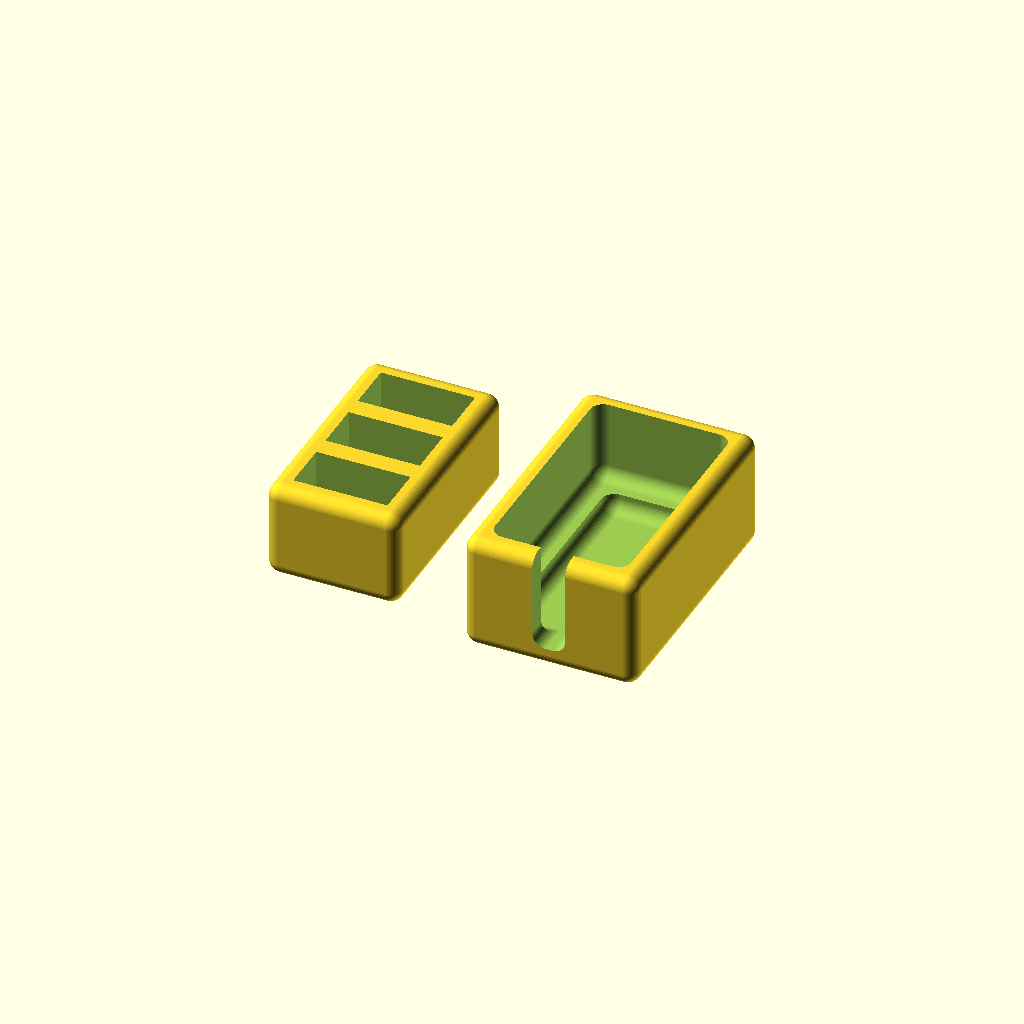
Cell 1 — every parameter at its default value.
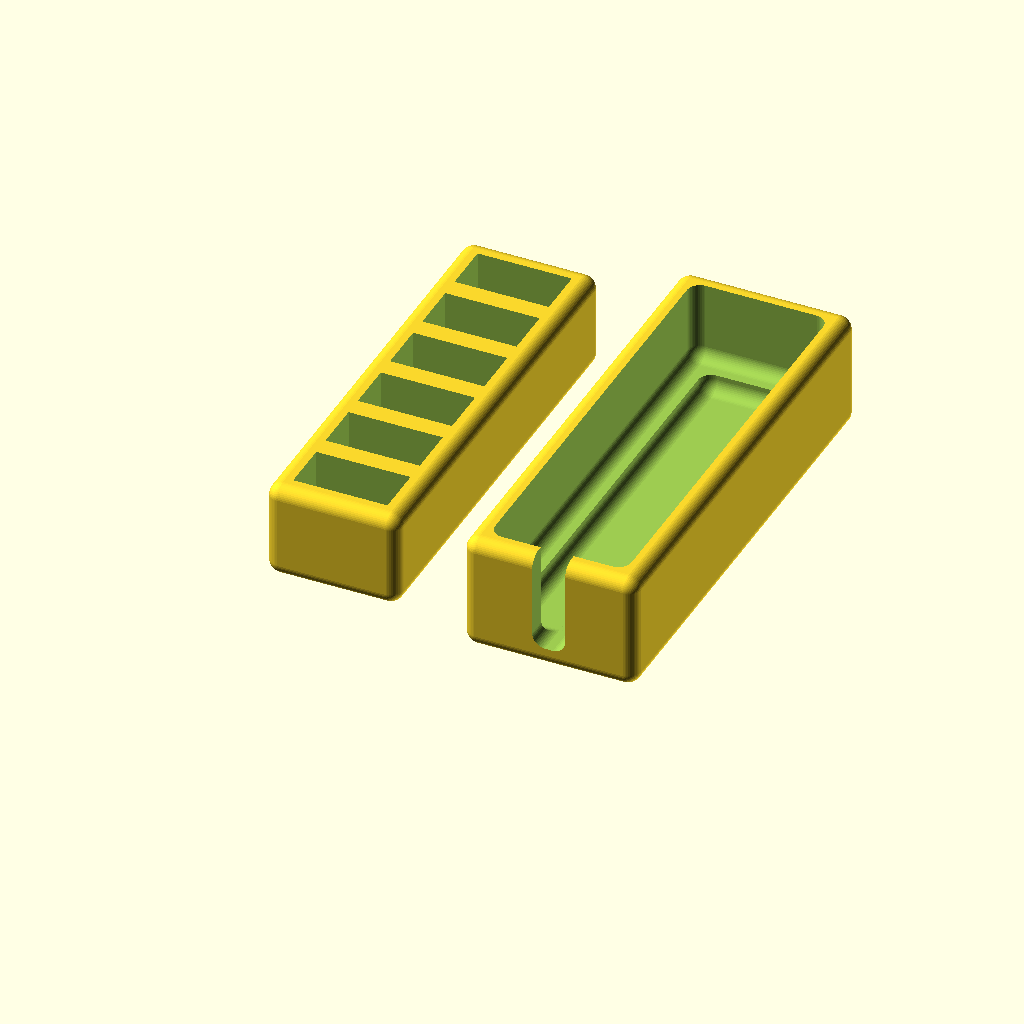
Cell 2: connectors = 6 (everything else at default).
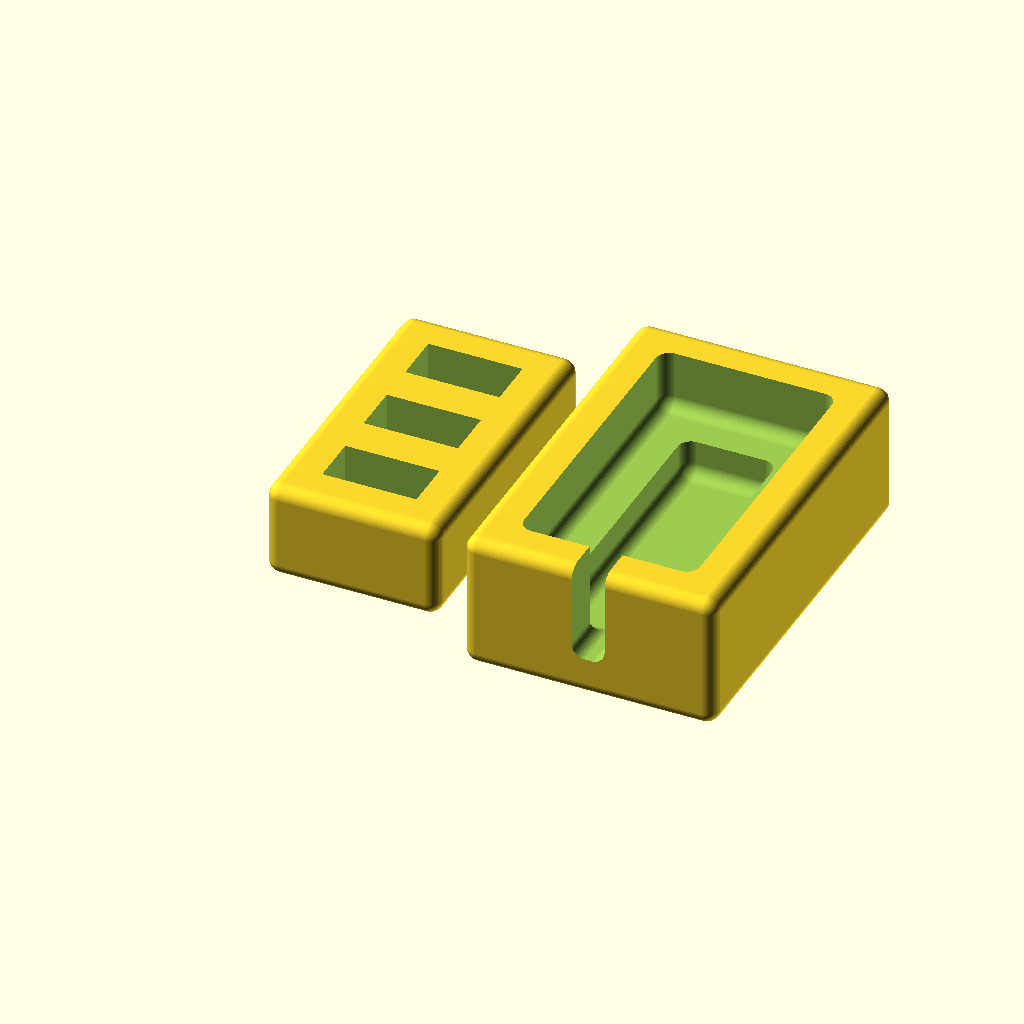
Cell 3: wall = 6 (everything else at default).
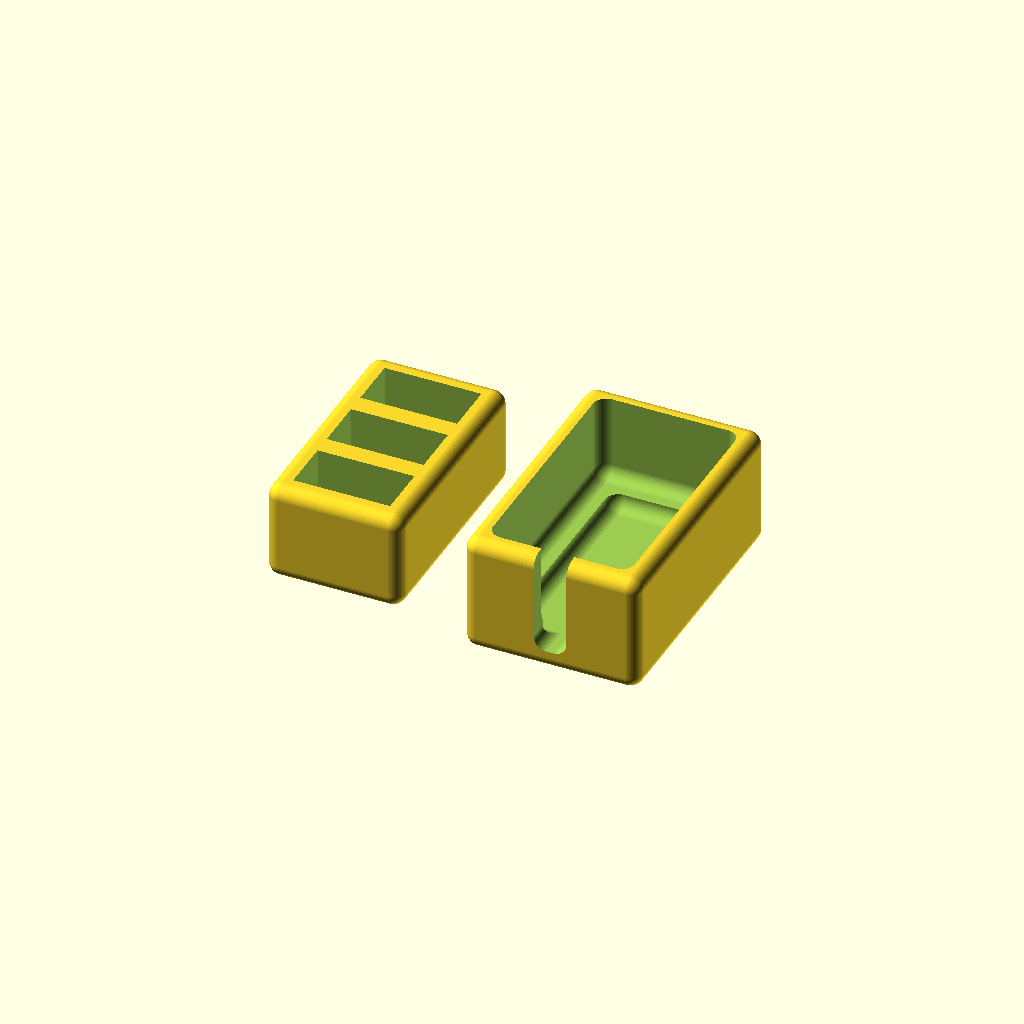
Cell 4: the same model with wiggle = 0.8.
All cells are drawn from one camera (rotation 55°, 0°, 25°, orthographic, colour scheme Cornfield), so only the parameter changes between them.
OpenSCAD source file inputs/thingiverse/files/thing-2321405/files/powerblock.scad:

connectors=3;
wall=3;
wiggle=0.4;
usb_connector_width=13.9 + wiggle;
usb_connector_height=14.3 + wiggle;
usb_connector_thickness=7.1 + wiggle;

module round_corners(depth=2, facets=50) {
  minkowski() {
    difference() {
      union() { for (i = [0 : $children-1]) children(i); }
      minkowski(){
        difference() {
          minkowski() {
            union() { for (i = [0 : $children-1]) children(i); }
            cube([depth*2,depth*2,depth*2], center=true);
          }
          for (i = [0 : $children-1]) children(i);
        }
        cube([depth*2,depth*2,depth*2], center=true);
      }
    }
    sphere(r=depth, $fn=facets);
  }
}

module powerblock() {
  difference() {
    round_corners() {
      cube([usb_connector_width + wall * 2,
	    usb_connector_height,
	    usb_connector_thickness * connectors + wall * connectors + wall]);
    }

    for (x = [0:connectors-1]) {
      translate([wall,-0.5,wall + (wall + usb_connector_thickness) * x])
	cube([usb_connector_width,
	      usb_connector_height + 1,
	      usb_connector_thickness]);
    }
  }
}

module backing() {
  difference() {
    round_corners() {
      cube([usb_connector_width + wall * 4,
	    usb_connector_height + wall,
	    usb_connector_thickness * connectors + wall * connectors + wall * 3]);
    }
    translate([wall-wiggle/2,-wall*2,wall-wiggle/2])
    round_corners() {
      cube([usb_connector_width + wall * 2 + wiggle,
	    usb_connector_height + wall + wiggle,
	    usb_connector_thickness * connectors + wall * connectors + wall + wiggle]);
    }
    translate([wall*2,-wall,wall])
    round_corners() {
      cube([usb_connector_width,
	    usb_connector_height + wall,
	    usb_connector_thickness * connectors + wall * connectors]);
    }
    translate([(usb_connector_width + wall * 4)/2-2.5,-wall,-5])
    round_corners() {
      cube([5,
             usb_connector_height + wall,
	     wall + 10]);
    }
  }
}

rotate([-90,0,0]) {
  translate([-10,0,0]) powerblock();
  translate([20,0,0]) backing();
}
Parameter table extracted from the source (name, type, default, range or options):
connectors: number, default 3
wall: number, default 3
wiggle: number, default 0.4
